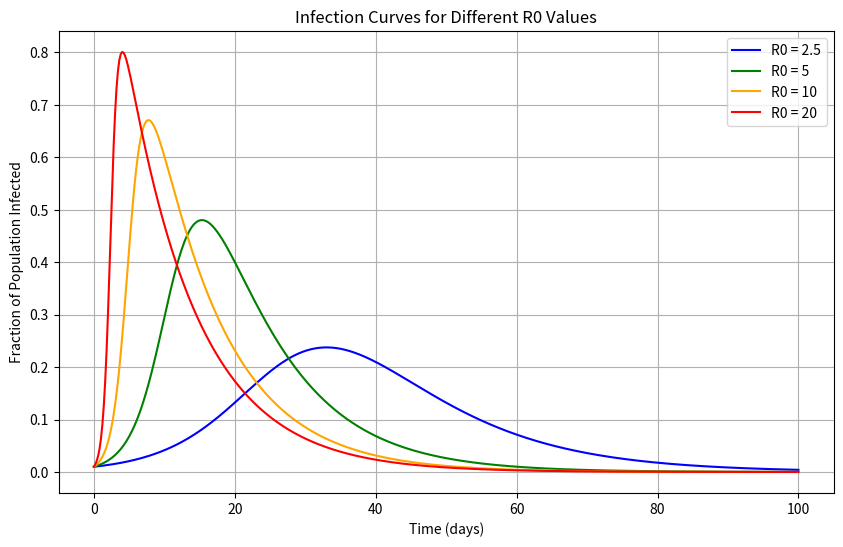

Write the Python code that produced this figure.
import numpy as np
import matplotlib.pyplot as plt
from scipy.integrate import odeint

# SIR Model Differential Equations
def sir_model(y, t, R0, gamma):
    S, I, R = y
    beta = R0 * gamma
    dSdt = -beta * S * I
    dIdt = beta * S * I - gamma * I
    dRdt = gamma * I
    return [dSdt, dIdt, dRdt]

# Parameters
N = 1.0  # Total population (normalized to 1)
I0 = 0.01  # Initial infected fraction
R0_values = [2.5, 5, 10, 20]  # Different R0 values
gamma = 1/10  # Recovery rate (assuming avg infection duration of 10 days)
S0 = N - I0  # Initial susceptible fraction

# Time grid
t = np.linspace(0, 100, 500)  # 100 days simulation

# Create the plot
plt.figure(figsize=(10, 6))

# Colors for different R0 values
colors = ['blue', 'green', 'orange', 'red']

for i, R0 in enumerate(R0_values):
    y0 = [S0, I0, 0]  # Initial conditions: S, I, R
    solution = odeint(sir_model, y0, t, args=(R0, gamma))
    S, I, R = solution.T  # Extract solutions
    plt.plot(t, I, label=f'R0 = {R0}', color=colors[i])

# Formatting the plot
plt.xlabel('Time (days)')
plt.ylabel('Fraction of Population Infected')
plt.title('Infection Curves for Different R0 Values')
plt.legend()
plt.grid()

# Show the plot
plt.show()
